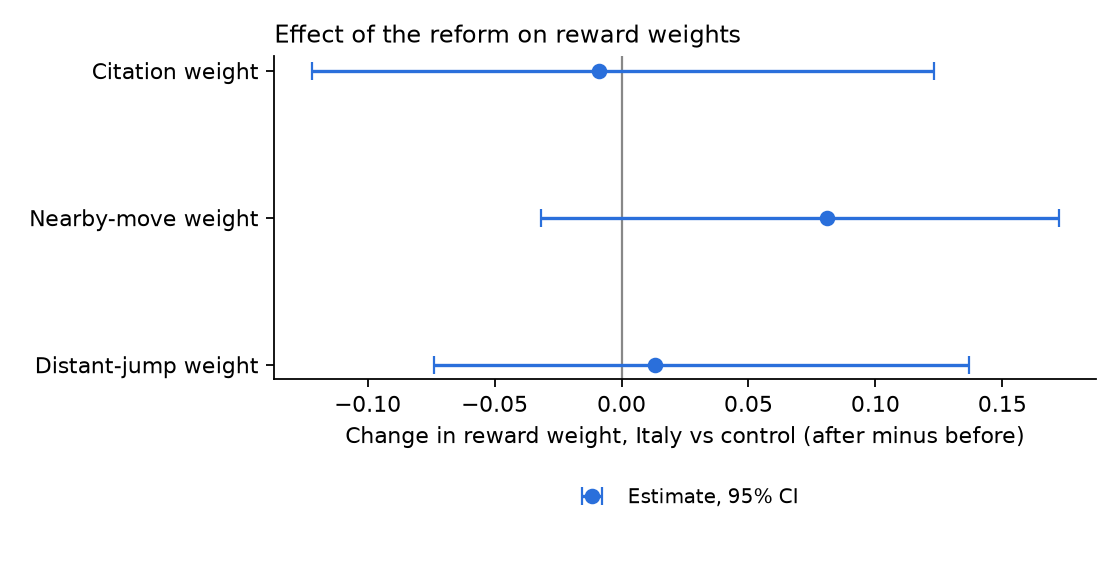

The table this chart was drawn from, first rows:
parameter, did, ci_low, ci_high, boot_se
theta_cite, -0.00889, -0.122, 0.123, 0.06188
theta_near, 0.08098, -0.03165, 0.1722, 0.05382
theta_far, 0.01325, -0.074, 0.137, 0.05562
